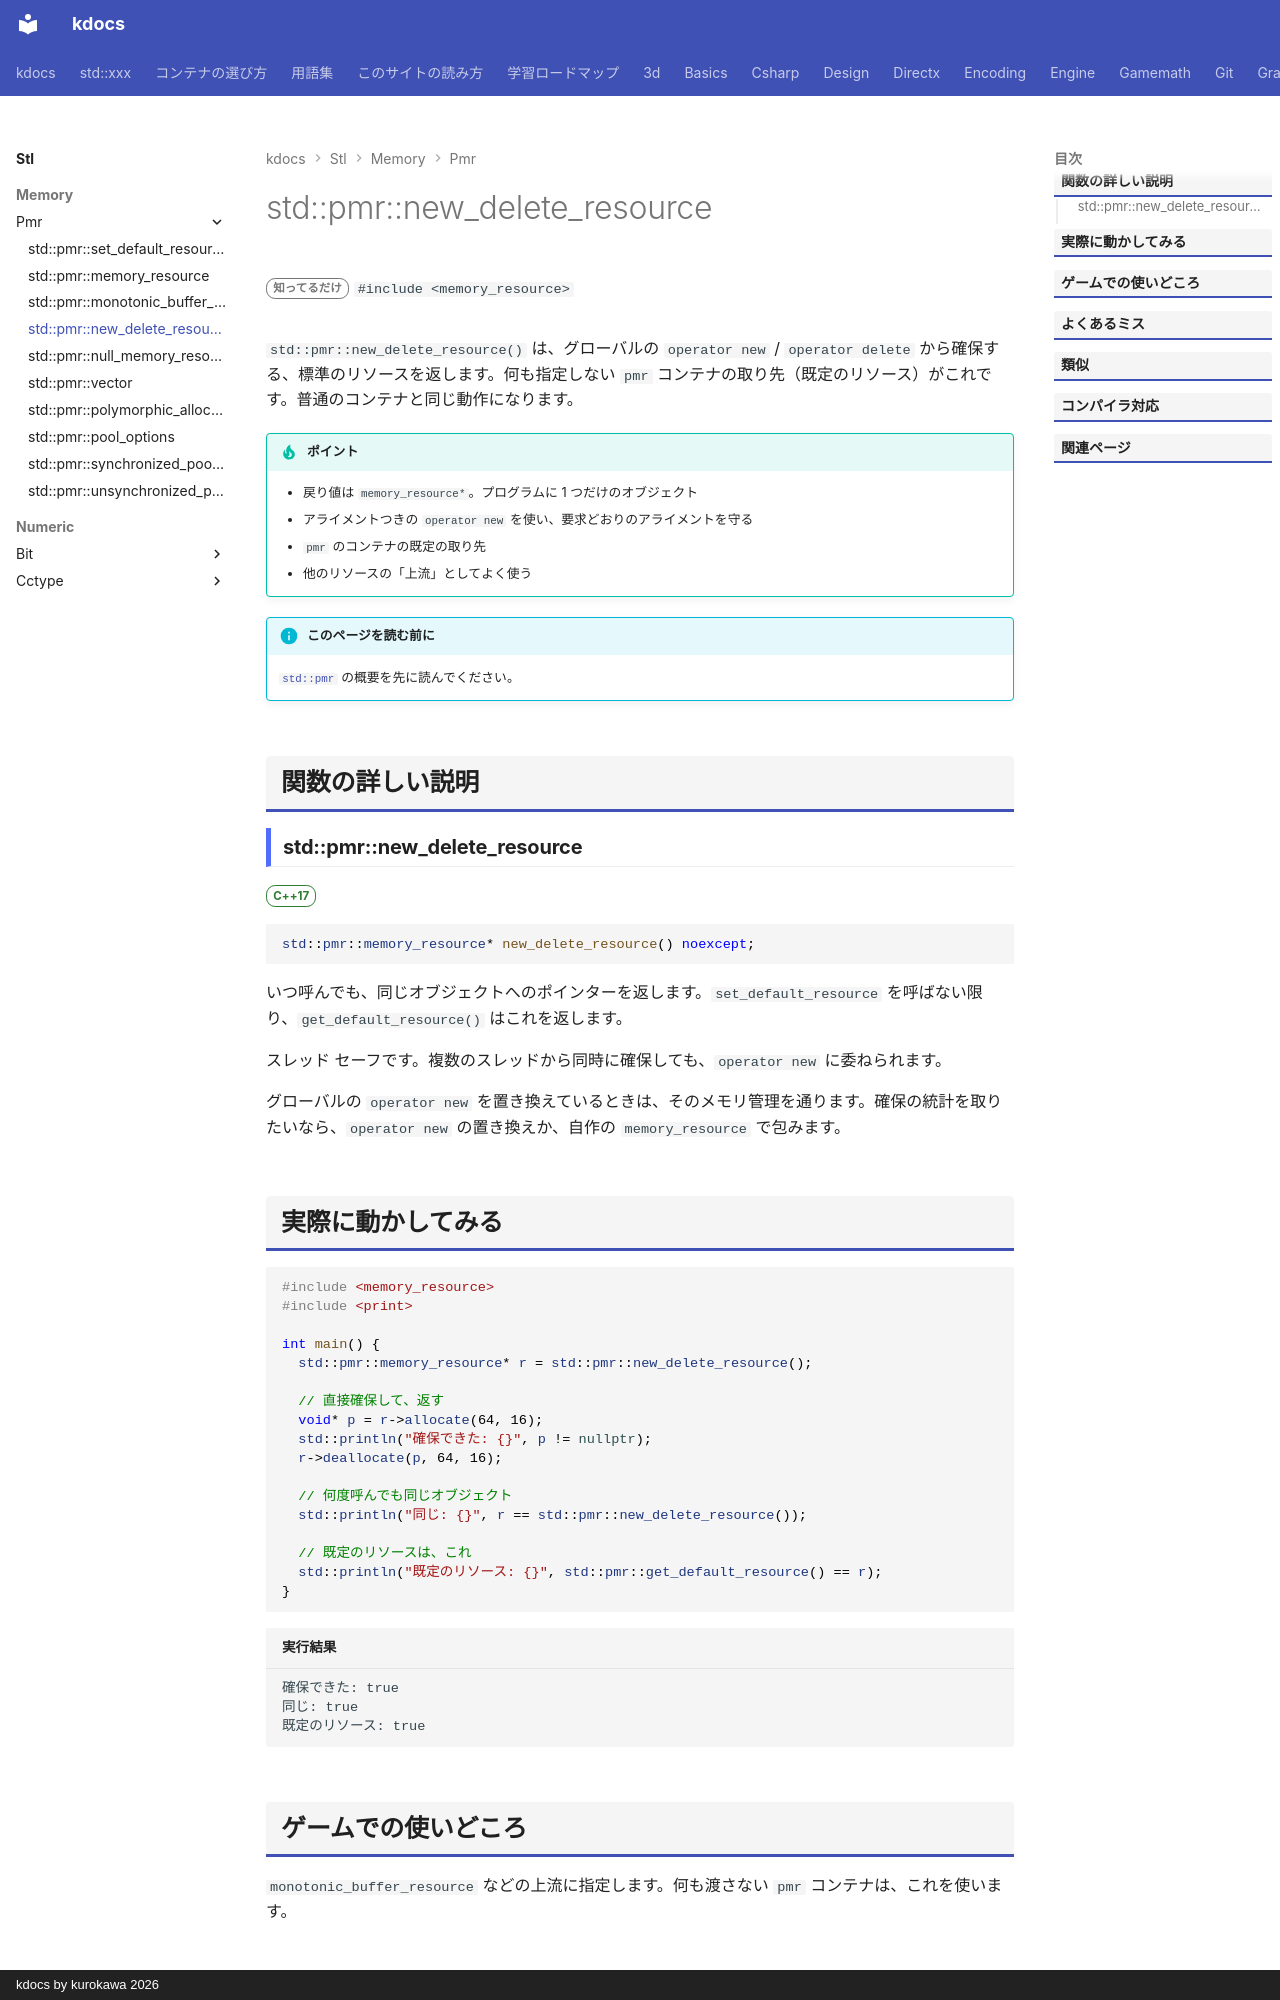

repository: qwzxdf/kdocs · page: stl/memory/pmr/new_delete_resource/index.html · generator: mkdocs · copyright: kdocs by kurokawa 2026

---
title: std::pmr::new_delete_resource
summary: "普通の new / delete を使うメモリリソース（既定）。"
order: 5
group: pmr のメモリリソースと部品
tags:
  - メモリ
---

# std::pmr::new_delete_resource

<div class="page-badges" markdown>
<span class="rank rank-rare">知ってるだけ</span>
`#include <memory_resource>`
</div>

`std::pmr::new_delete_resource()` は、グローバルの `operator new` / `operator delete` から確保する、標準のリソースを返します。何も指定しない `pmr` コンテナの取り先（既定のリソース）がこれです。普通のコンテナと同じ動作になります。

!!! tip "ポイント"
    - 戻り値は `memory_resource*`。プログラムに 1 つだけのオブジェクト
    - アライメントつきの `operator new` を使い、要求どおりのアライメントを守る
    - `pmr` のコンテナの既定の取り先
    - 他のリソースの「上流」としてよく使う

!!! info "このページを読む前に"
    [`std::pmr`](../pmr.md) の概要を先に読んでください。

## 関数の詳しい説明

### std::pmr::new_delete_resource {#new_delete_resource}

<span class="ver ver-17">C++17</span>

```cpp
std::pmr::memory_resource* new_delete_resource() noexcept;
```

いつ呼んでも、同じオブジェクトへのポインターを返します。`set_default_resource` を呼ばない限り、`get_default_resource()` はこれを返します。

スレッド セーフです。複数のスレッドから同時に確保しても、`operator new` に委ねられます。

グローバルの `operator new` を置き換えているときは、そのメモリ管理を通ります。確保の統計を取りたいなら、`operator new` の置き換えか、自作の `memory_resource` で包みます。
